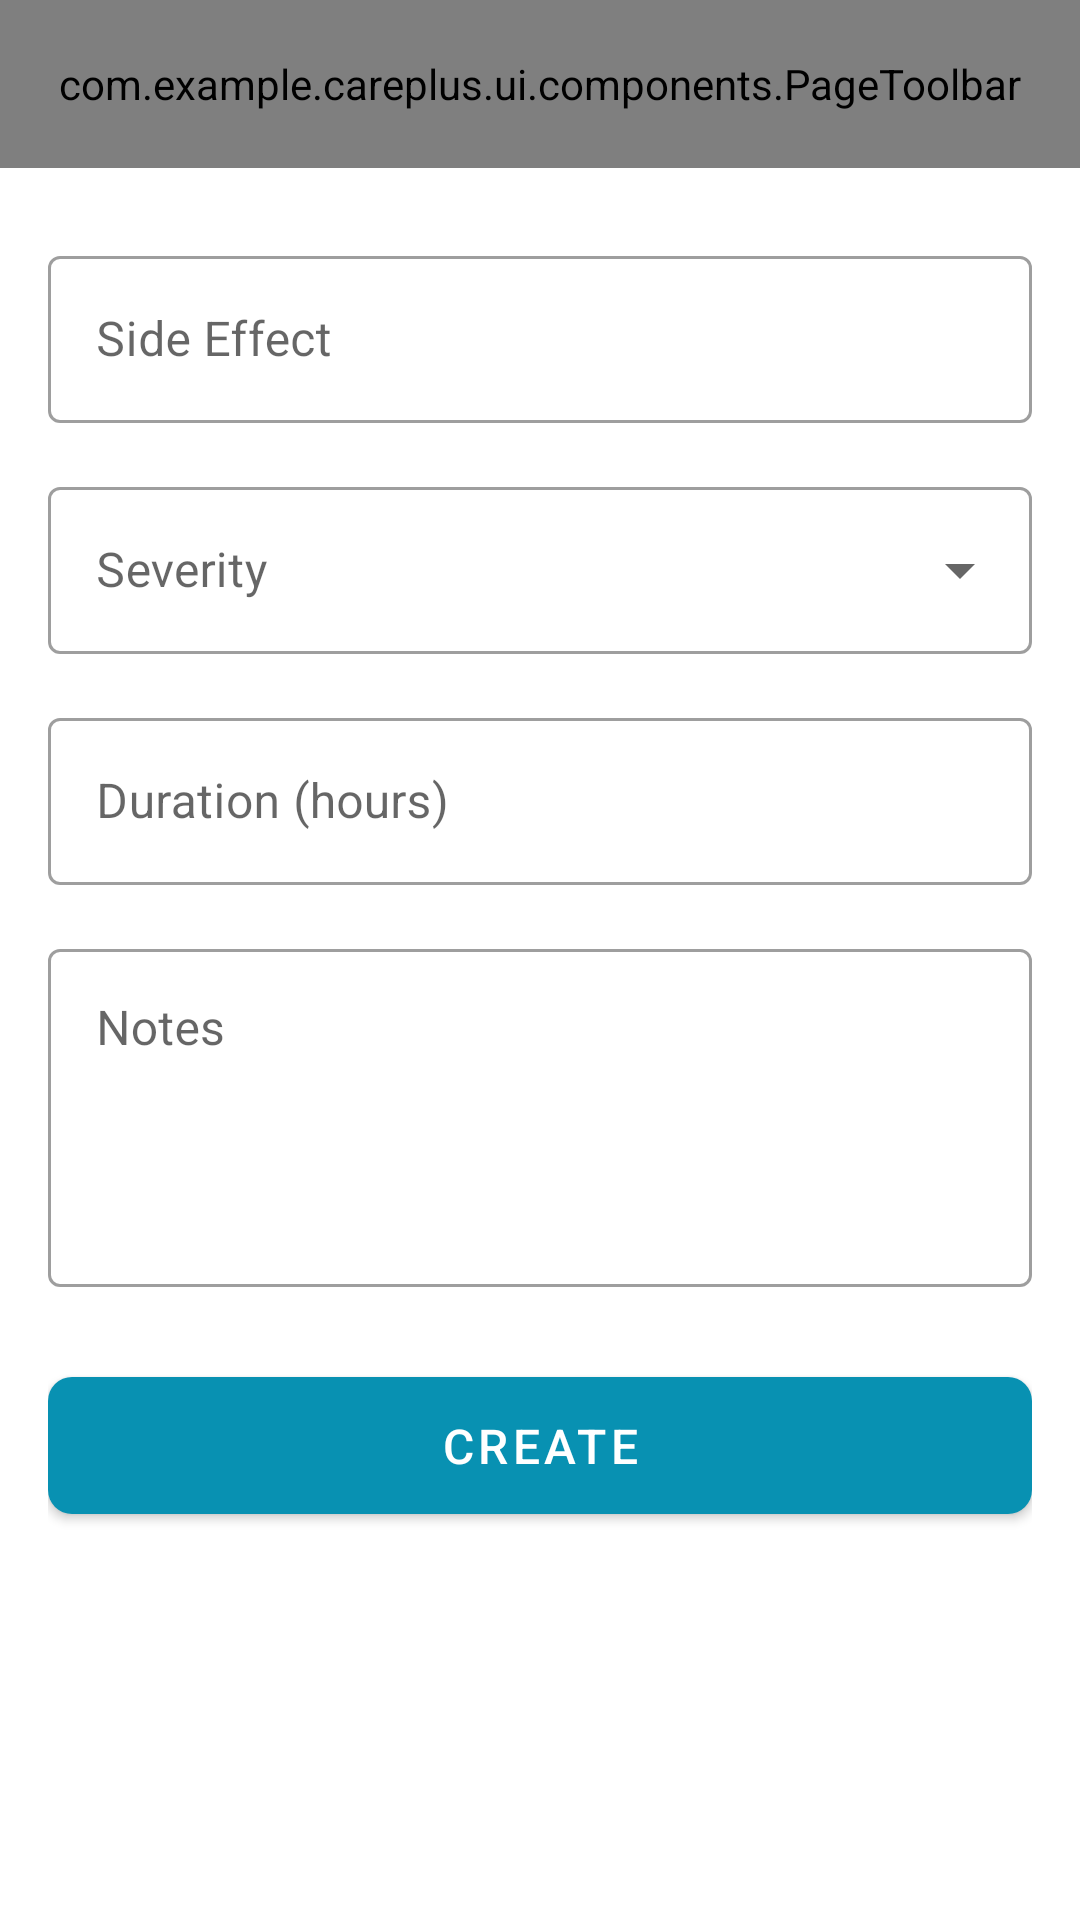

This screen was rendered from an Android layout file. Write that file and the resources it references.
<!-- AndroidManifest.xml: application theme Theme.CarePlus -->
<!-- res/layout/fragment_create_side_effect.xml -->
<?xml version="1.0" encoding="utf-8"?>
<androidx.coordinatorlayout.widget.CoordinatorLayout xmlns:android="http://schemas.android.com/apk/res/android"
    xmlns:app="http://schemas.android.com/apk/res-auto"
    android:layout_width="match_parent"
    android:layout_height="match_parent"
    android:fitsSystemWindows="false"
    >



    <com.example.careplus.ui.components.PageToolbar
        android:id="@+id/toolbar"
        android:layout_width="match_parent"
        android:layout_height="?actionBarSize" />


    <androidx.core.widget.NestedScrollView
        android:layout_width="match_parent"
        android:layout_height="match_parent"
        android:layout_marginTop="?actionBarSize"
        app:layout_behavior="@string/appbar_scrolling_view_behavior">

        <LinearLayout
            android:layout_width="match_parent"
            android:layout_height="wrap_content"
            android:orientation="vertical"
            android:padding="16dp">

            <com.google.android.material.textfield.TextInputLayout
                android:id="@+id/sideEffectLayout"
                style="@style/Widget.MaterialComponents.TextInputLayout.OutlinedBox"
                android:layout_width="match_parent"
                android:layout_height="wrap_content"
                android:layout_marginTop="8dp"
                android:hint="Side Effect">

                <com.google.android.material.textfield.TextInputEditText
                    android:id="@+id/sideEffectInput"
                    android:layout_width="match_parent"
                    android:layout_height="wrap_content"
                    android:inputType="text" />

            </com.google.android.material.textfield.TextInputLayout>

            <com.google.android.material.textfield.TextInputLayout
                android:id="@+id/severityLayout"
                style="@style/Widget.MaterialComponents.TextInputLayout.OutlinedBox.ExposedDropdownMenu"
                android:layout_width="match_parent"
                android:layout_height="wrap_content"
                android:layout_marginTop="16dp"
                android:hint="Severity">

                <AutoCompleteTextView
                    android:id="@+id/severityInput"
                    android:layout_width="match_parent"
                    android:layout_height="wrap_content"
                    android:inputType="none" />

            </com.google.android.material.textfield.TextInputLayout>

            <com.google.android.material.textfield.TextInputLayout
                android:id="@+id/durationLayout"
                style="@style/Widget.MaterialComponents.TextInputLayout.OutlinedBox"
                android:layout_width="match_parent"
                android:layout_height="wrap_content"
                android:layout_marginTop="16dp"
                android:hint="Duration (hours)">

                <com.google.android.material.textfield.TextInputEditText
                    android:id="@+id/durationInput"
                    android:layout_width="match_parent"
                    android:layout_height="wrap_content"
                    android:inputType="number" />

            </com.google.android.material.textfield.TextInputLayout>

            <com.google.android.material.textfield.TextInputLayout
                android:id="@+id/notesLayout"
                style="@style/Widget.MaterialComponents.TextInputLayout.OutlinedBox"
                android:layout_width="match_parent"
                android:layout_height="wrap_content"
                android:layout_marginTop="16dp"
                android:hint="Notes">

                <com.google.android.material.textfield.TextInputEditText
                    android:id="@+id/notesInput"
                    android:layout_width="match_parent"
                    android:layout_height="wrap_content"
                    android:gravity="top"
                    android:inputType="textMultiLine"
                    android:lines="4" />

            </com.google.android.material.textfield.TextInputLayout>

            <com.google.android.material.button.MaterialButton
                android:id="@+id/createButton"
                android:layout_width="match_parent"
                android:layout_height="wrap_content"
                android:layout_marginTop="24dp"
                android:padding="12dp"
                android:text="Create"
                app:cornerRadius="8dp" />

        </LinearLayout>

    </androidx.core.widget.NestedScrollView>

</androidx.coordinatorlayout.widget.CoordinatorLayout>
<!-- resources referenced by this layout -->
<resources>
  <style name="Theme.CarePlus" parent="Theme.MaterialComponents.DayNight.NoActionBar">
          
          <item name="colorPrimary">@color/primary</item>
          <item name="colorPrimaryVariant">@color/primary_variant</item>
          <item name="colorOnPrimary">@color/white</item>
          
          <item name="colorSecondary">@color/primary</item>
          <item name="colorSecondaryVariant">@color/primary_variant</item>
          <item name="colorOnSecondary">@color/white</item>
          
          <item name="android:statusBarColor">@android:color/transparent</item>
          
          <item name="textInputStyle">@style/Widget.MaterialComponents.TextInputLayout.OutlinedBox</item>
          
          
          <item name="android:windowBackground">@color/background_light</item>
          <item name="android:colorBackground">@color/background_light</item>
          <item name="android:colorBackgroundFloating">@color/surface_light</item>
          <item name="android:textColorPrimary">@color/text_primary_light</item>
          <item name="android:textColorSecondary">@color/text_secondary_light</item>
          
          <item name="android:navigationBarColor">@color/surface_light</item>
          
          
          <item name="android:windowIsTranslucent">false</item>
          
          
          <item name="materialButtonStyle">@style/Widget.CarePlus.Button</item>
          
          
          <item name="android:statusBarColor">@android:color/transparent</item>
          
          
          <item name="android:windowLightStatusBar">true</item>
      </style>
  <color name="primary">#0891b2</color>
  <color name="primary_variant">#06b6d4</color>
  <color name="white">#FFFFFFFF</color>
  <color name="background_light">#FFFFFF</color>
  <color name="surface_light">#FFFFFF</color>
  <color name="text_primary_light">#0F172A</color>
  <color name="text_secondary_light">#334155</color>
  <style name="Widget.CarePlus.Button" parent="Widget.MaterialComponents.Button">
          <item name="android:paddingTop">12dp</item>
          <item name="android:paddingBottom">12dp</item>
          <item name="android:textSize">16sp</item>
          <item name="cornerRadius">12dp</item>
          <item name="elevation">4dp</item>
      </style>
</resources>
